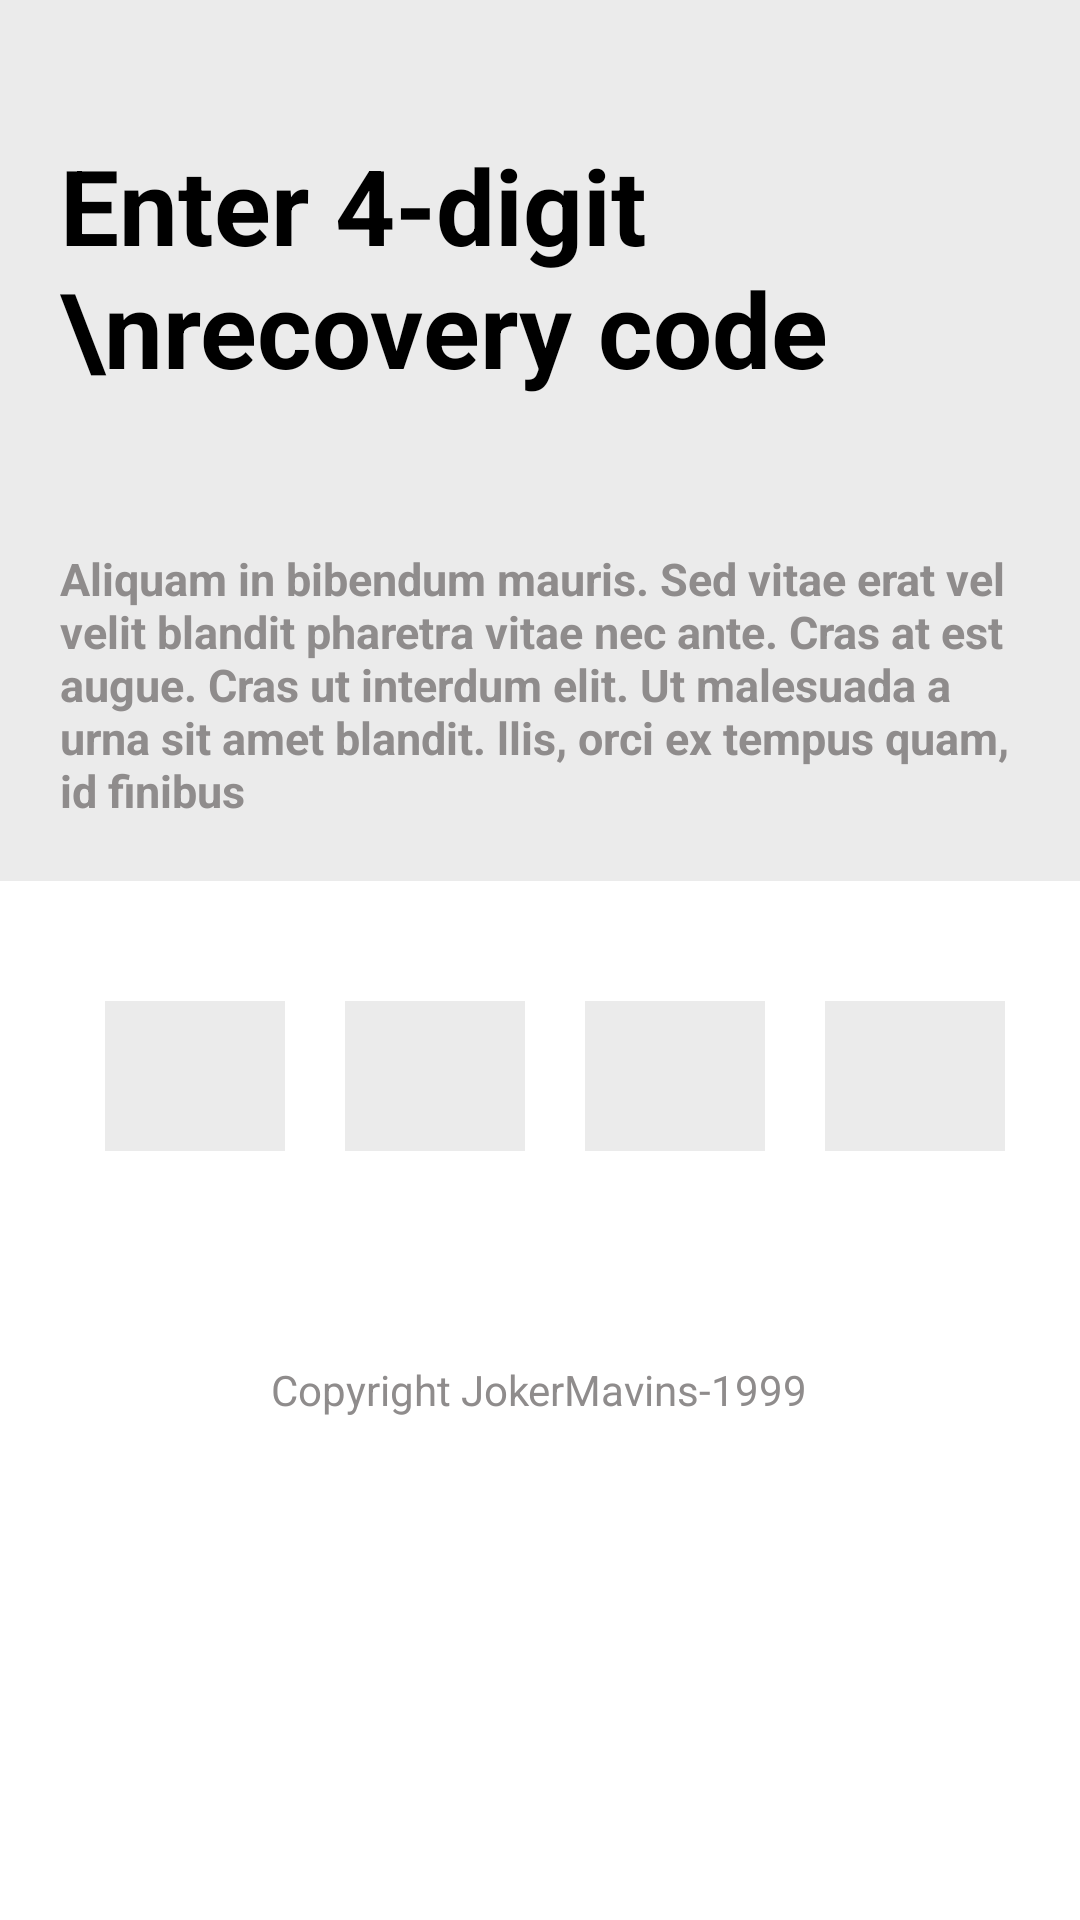

This screen was rendered from an Android layout file. Write that file and the resources it references.
<!-- AndroidManifest.xml: application theme Theme.ISOWO -->
<!-- res/layout/activity_connection_confirmation.xml -->
<?xml version="1.0" encoding="utf-8"?>
<LinearLayout xmlns:android="http://schemas.android.com/apk/res/android"
    xmlns:app="http://schemas.android.com/apk/res-auto"
    xmlns:tools="http://schemas.android.com/tools"
    android:layout_width="match_parent"
    android:layout_height="match_parent"
    android:orientation="vertical"
    android:layout_centerHorizontal="true"
    android:layout_gravity="center"
    android:foregroundGravity="center"
    android:gravity="center"
    android:background="#EBEBEB"
    tools:context=".ConnexionConfirmationActivity">

    <TextView
        android:padding="20dp"
        android:layout_width="wrap_content"
        android:layout_height="wrap_content"
        android:text="Enter 4-digit \nrecovery code "
        android:textStyle="bold"
        android:layout_gravity="bottom"
        android:gravity="bottom"
        android:foregroundGravity="bottom"
        android:layout_marginTop="25dp"
        android:textColor="@color/black"
        android:textSize="35sp"/>
    <TextView
        android:padding="20dp"
        android:layout_width="wrap_content"
        android:layout_height="wrap_content"
        android:text="Aliquam in bibendum mauris.
Sed vitae erat vel velit blandit pharetra
vitae nec ante. Cras at est augue.
Cras ut interdum elit. Ut malesuada a urna
sit amet blandit. llis, orci ex tempus quam,
id finibus "
        android:textStyle="bold"
        android:layout_marginTop="10dp"
        android:textColor="#8F8C8C"
        android:textSize="15sp" />
    <LinearLayout
        android:background="#ffff"
        android:padding="20dp"
        android:layout_gravity="center"
        android:layout_width="match_parent"
        android:layout_height="match_parent"
        android:orientation="vertical">

        <LinearLayout
            android:layout_marginTop="20dp"
            android:layout_width="match_parent"
            android:layout_height="wrap_content"
            android:minHeight="50dp"
            android:gravity="center"
            android:foregroundGravity="center"
            android:layout_gravity="center"
            android:orientation="horizontal">
            <EditText
                android:layout_gravity="center"
                android:inputType="number"
                android:layout_width="wrap_content"
                android:layout_height="match_parent"
                android:gravity="center"
                android:foregroundGravity="center"
                android:layout_marginLeft="10dp"
                android:background="#EBEBEB"
                android:width="60dp"
                android:height="50dp"/>
            <EditText
                android:inputType="number"
                android:layout_gravity="center"
                android:layout_width="wrap_content"
                android:background="#EBEBEB"
                android:gravity="center"
                android:foregroundGravity="center"
                android:layout_height="match_parent"
                android:layout_marginLeft="20dp"
                android:width="60dp"
                android:height="50dp"/>
            <EditText
                android:inputType="number"
                android:background="#EBEBEB"
                android:layout_gravity="center"
                android:layout_width="wrap_content"
                android:gravity="center"
                android:foregroundGravity="center"
                android:layout_height="match_parent"
                android:layout_marginLeft="20dp"
                android:width="60dp"
                android:height="50dp"/>
            <EditText
                android:inputType="number"
                android:background="#EBEBEB"
                android:layout_gravity="center"
                android:gravity="center"
                android:id="@+id/btnlast"
                android:foregroundGravity="center"
                android:layout_width="wrap_content"
                android:layout_height="match_parent"
                android:layout_marginLeft="20dp"
                android:width="60dp"
                android:height="50dp"/>
        </LinearLayout>
        <TextView
            android:layout_width="wrap_content"
            android:layout_height="wrap_content"
            android:layout_gravity="center"
            android:text="Copyright JokerMavins-1999"
            android:layout_marginTop="70dp"
            android:textColor="#8F8C8C" />
    </LinearLayout>
</LinearLayout>
<!-- resources referenced by this layout -->
<resources>
  <color name="black">#FF000000</color>
  <style name="Theme.ISOWO" parent="Theme.AppCompat.Light.NoActionBar">
          
          <item name="colorPrimary">@color/purple_500</item>
          <item name="colorPrimaryVariant">@color/purple_700</item>
          <item name="colorOnPrimary">@color/white</item>
          
          <item name="colorSecondary">@color/teal_200</item>
          <item name="colorSecondaryVariant">@color/teal_700</item>
          <item name="colorOnSecondary">@color/black</item>
          
          <item name="android:statusBarColor" tools:targetApi="l">?attr/colorPrimaryVariant</item>
          
      </style>
  <color name="purple_500">#FF6200EE</color>
  <color name="purple_700">#FF3700B3</color>
  <color name="white">#FFFFFFFF</color>
  <color name="teal_200">#FF03DAC5</color>
  <color name="teal_700">#FF018786</color>
</resources>
